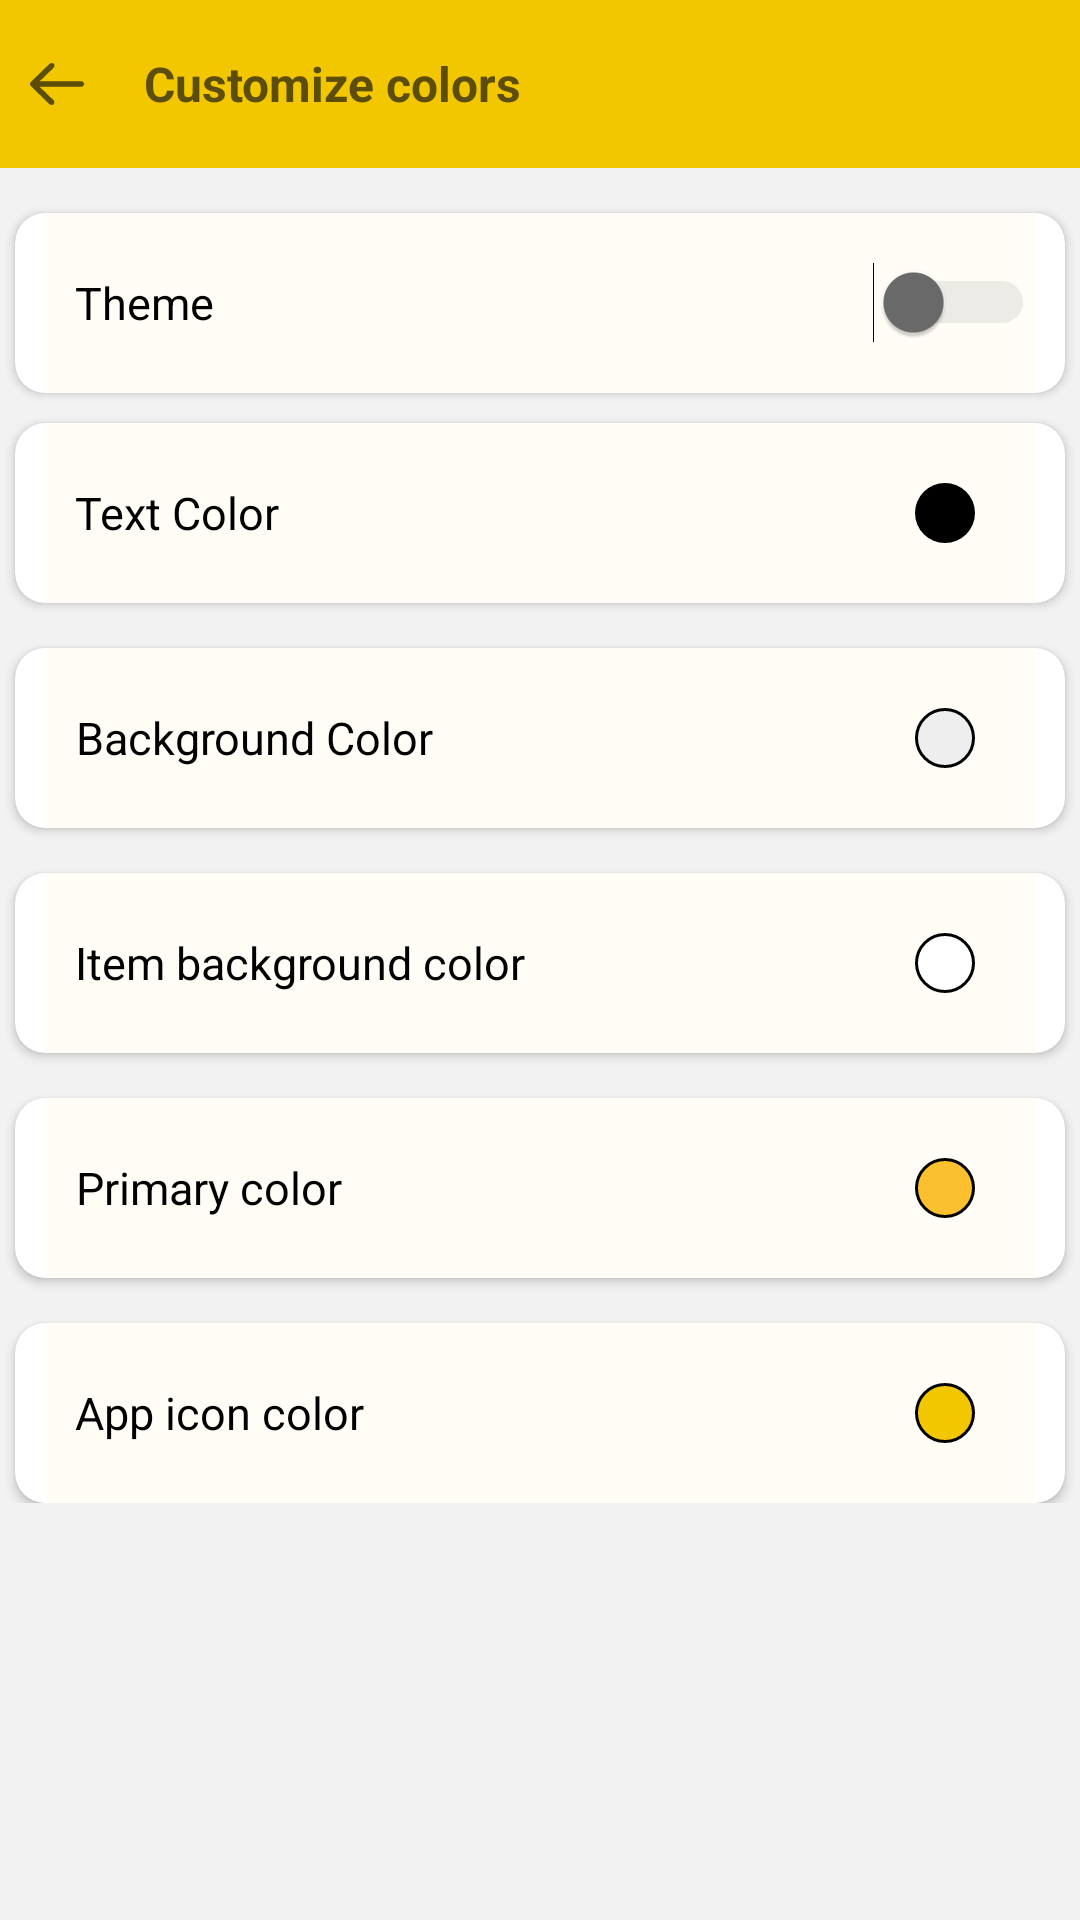

Reconstruct the res/layout file that produces this screen, plus the resources it refers to.
<!-- AndroidManifest.xml: application theme Theme.Notes -->
<!-- res/layout/activity_theme.xml -->
<?xml version="1.0" encoding="utf-8"?>
<RelativeLayout xmlns:android="http://schemas.android.com/apk/res/android"
    xmlns:app="http://schemas.android.com/apk/res-auto"
    xmlns:tools="http://schemas.android.com/tools"
    android:id="@+id/main"
    android:layout_width="match_parent"
    android:layout_height="match_parent"
    android:background="@color/grey"
    tools:context=".Theme">

    <RelativeLayout
        android:id="@+id/lytoolbar"
        android:layout_width="match_parent"
        android:layout_height="?attr/actionBarSize"
        android:background="@color/yellow"
        android:orientation="horizontal">


        <ImageView
            android:id="@+id/backtheme"
            android:layout_width="18sp"
            android:layout_height="14sp"
            android:layout_marginStart="10sp"
            android:layout_centerVertical="true"
            android:background="@drawable/ic_back"
            tools:ignore="SpeakableTextPresentCheck,TouchTargetSizeCheck" />
        <TextView
            android:layout_width="wrap_content"
            android:textColor="@color/brown"
            android:layout_height="match_parent"
            android:textSize="16sp"
            android:gravity="center"
            android:layout_marginStart="48sp"
            android:textStyle="bold"
            android:id="@+id/text"
            android:text="Customize colors "/>


    </RelativeLayout>
    <LinearLayout
        android:layout_width="match_parent"
        android:layout_height="wrap_content"
        android:layout_below="@+id/lytoolbar"
        android:orientation="vertical">
    <androidx.cardview.widget.CardView
        android:layout_width="match_parent"
        android:layout_marginHorizontal="5sp"
        app:cardCornerRadius="10sp"
        android:layout_marginTop="15sp"
        android:layout_height="60sp">


        <LinearLayout
            android:layout_width="match_parent"
            android:orientation="horizontal"
            android:id="@+id/languageLayout"
            android:background="#FFFDF5"
            android:layout_marginHorizontal="10sp"
            android:layout_height="match_parent">


            <TextView
                android:layout_width="wrap_content"
                android:layout_height="match_parent"
                android:textColor="#000000"
                android:gravity="center"
                android:layout_marginStart="10sp"
                android:text="Theme"
                android:textSize="15sp"/>


        <RelativeLayout
            android:layout_width="match_parent"
            android:layout_height="match_parent">

            <Switch
                android:id="@+id/mySwitch"
                android:layout_width="wrap_content"
                android:layout_height="wrap_content"
                android:thumbTint="@color/sbtn"
                android:layout_centerInParent="true"
                android:layout_alignParentEnd="true"
                android:trackTint="@color/sbtn1" />
        </RelativeLayout>

        </LinearLayout>

    </androidx.cardview.widget.CardView>
    <androidx.cardview.widget.CardView
        android:layout_width="match_parent"
        android:id="@+id/textcolor"
        android:layout_marginHorizontal="5sp"
        app:cardCornerRadius="10sp"
        android:layout_marginTop="10sp"
        android:layout_height="60sp">


        <LinearLayout
            android:layout_width="match_parent"
            android:orientation="horizontal"
            android:layout_marginHorizontal="10sp"
            android:background="#FFFDF5"
            android:layout_height="match_parent">


            <TextView
                android:layout_width="wrap_content"
                android:layout_height="match_parent"
                android:textColor="#000000"
                android:id="@+id/txttextcolor"
                android:gravity="center"
                android:layout_marginStart="10sp"
                android:text="Text Color "
                android:textSize="15sp"/>


            <RelativeLayout
                android:layout_width="match_parent"
                android:layout_marginHorizontal="20sp"
                android:layout_height="match_parent">

                <ImageView
                    android:layout_width="20sp"
                    android:id="@+id/imgText"
                    android:layout_height="20sp"
                    android:layout_centerInParent="true"
                    android:layout_alignParentEnd="true"
                    android:src="@drawable/circle1"/>


            </RelativeLayout>

        </LinearLayout>

    </androidx.cardview.widget.CardView>

        <androidx.cardview.widget.CardView
            android:layout_width="match_parent"
            android:layout_marginHorizontal="5sp"
            app:cardCornerRadius="10sp"
            android:id="@+id/backgroundcolor"
            android:layout_marginTop="15sp"
            android:layout_height="60sp">


            <LinearLayout
                android:layout_width="match_parent"
                android:orientation="horizontal"
                android:layout_marginHorizontal="10sp"
                android:background="#FFFDF5"
                android:layout_height="match_parent">


                <TextView
                    android:layout_width="wrap_content"
                    android:layout_height="match_parent"
                    android:textColor="#000000"
                    android:gravity="center"
                    android:layout_marginStart="10sp"
                    android:text="Background Color"
                    android:textSize="15sp"/>



                <RelativeLayout
                    android:layout_width="match_parent"
                    android:layout_marginHorizontal="20sp"
                    android:layout_height="match_parent">

                    <ImageView
                        android:layout_width="20sp"
                        android:layout_height="20sp"
                        android:id="@+id/imgBackground"
                        android:layout_centerInParent="true"
                        android:layout_alignParentEnd="true"
                        android:src="@drawable/circle2"/>
                </RelativeLayout>

            </LinearLayout>

        </androidx.cardview.widget.CardView>

        <androidx.cardview.widget.CardView
            android:layout_width="match_parent"
            android:layout_marginHorizontal="5sp"
            app:cardCornerRadius="10sp"
            android:id="@+id/itembackgroundcolor"
            android:layout_marginTop="15sp"
            android:layout_height="60sp">


            <LinearLayout
                android:layout_width="match_parent"
                android:orientation="horizontal"
                android:layout_marginHorizontal="10sp"
                android:background="#FFFDF5"
                android:layout_height="match_parent">


                <TextView
                    android:layout_width="wrap_content"
                    android:layout_height="match_parent"
                    android:textColor="#000000"
                    android:gravity="center"
                    android:layout_marginStart="10sp"
                    android:text="Item background color"
                    android:textSize="15sp"/>


                <RelativeLayout
                    android:layout_width="match_parent"
                    android:layout_marginHorizontal="20sp"
                    android:layout_height="match_parent">

                    <ImageView
                        android:layout_width="20sp"
                        android:layout_height="20sp"
                        android:id="@+id/imgItembackground"
                        android:layout_centerInParent="true"
                        android:layout_alignParentEnd="true"
                        android:src="@drawable/circle3"/>
                </RelativeLayout>
            </LinearLayout>

        </androidx.cardview.widget.CardView>

        <androidx.cardview.widget.CardView
            android:layout_width="match_parent"
            android:layout_marginHorizontal="5sp"
            app:cardCornerRadius="10sp"
            android:layout_marginTop="15sp"
            android:id="@+id/primarycolor"
            android:layout_height="60sp">


            <LinearLayout
                android:layout_width="match_parent"
                android:orientation="horizontal"
                android:layout_marginHorizontal="10sp"
                android:background="#FFFDF5"
                android:layout_height="match_parent">


                <TextView
                    android:layout_width="wrap_content"
                    android:layout_height="match_parent"
                    android:textColor="#000000"
                    android:gravity="center"
                    android:layout_marginStart="10sp"
                    android:text="Primary color "
                    android:textSize="15sp"/>



                <RelativeLayout
                    android:layout_width="match_parent"
                    android:layout_marginHorizontal="20sp"
                    android:layout_height="match_parent">

                    <ImageView
                        android:layout_width="20sp"
                        android:layout_height="20sp"
                        android:id="@+id/imgPrimary"
                        android:layout_centerInParent="true"
                        android:layout_alignParentEnd="true"
                        android:src="@drawable/circle4"/>
                </RelativeLayout>

            </LinearLayout>

        </androidx.cardview.widget.CardView>

        <androidx.cardview.widget.CardView
            android:layout_width="match_parent"
            android:layout_marginHorizontal="5sp"
            app:cardCornerRadius="10sp"
            android:id="@+id/appiconcolor"
            android:layout_marginTop="15sp"
            android:layout_height="60sp">


            <LinearLayout
                android:layout_width="match_parent"
                android:orientation="horizontal"
                android:background="#FFFDF5"
                android:layout_marginHorizontal="10sp"
                android:layout_height="match_parent">


                <TextView
                    android:layout_width="wrap_content"
                    android:layout_height="match_parent"
                    android:textColor="#000000"
                    android:gravity="center"
                    android:layout_marginStart="10sp"
                    android:text="App icon color"
                    android:textSize="15sp"/>



                <RelativeLayout
                    android:layout_width="match_parent"
                    android:layout_marginHorizontal="20sp"
                    android:layout_height="match_parent">

                    <ImageView
                        android:layout_width="20sp"
                        android:layout_height="20sp"
                        android:id="@+id/imgAppicon"
                        android:layout_centerInParent="true"
                        android:layout_alignParentEnd="true"
                        android:src="@drawable/circle5"/>
                </RelativeLayout>
            </LinearLayout>

        </androidx.cardview.widget.CardView>

    </LinearLayout>


</RelativeLayout>
<!-- resources referenced by this layout -->
<resources>
  <color name="brown">#5C4D08</color>
  <color name="grey">#F2F2F2</color>
  <color name="yellow">#F2C700</color>
  <!-- drawable circle1 (drawable) -->
  <?xml version="1.0" encoding="utf-8"?>
  <selector xmlns:android="http://schemas.android.com/apk/res/android">
  
     <item>
         <shape android:shape="oval">
             <solid android:color="@color/black"/>
         </shape>
     </item>
  
  </selector>
  <!-- drawable circle2 (drawable) -->
  <?xml version="1.0" encoding="utf-8"?>
  <selector xmlns:android="http://schemas.android.com/apk/res/android">
  
     <item>
         <shape android:shape="oval">
             <solid android:color="#EEEEEE"/>
             <stroke android:color="@color/black"
                 android:width="1dp"/>
         </shape>
     </item>
  
  </selector>
  <!-- drawable circle3 (drawable) -->
  <?xml version="1.0" encoding="utf-8"?>
  <selector xmlns:android="http://schemas.android.com/apk/res/android">
  
     <item>
         <shape android:shape="oval">
             <solid android:color="#FFFFFF"/>
             <stroke android:color="@color/black"
             android:width="1dp"/>
         </shape>
     </item>
  
  </selector>
  <!-- drawable circle4 (drawable) -->
  <?xml version="1.0" encoding="utf-8"?>
  <selector xmlns:android="http://schemas.android.com/apk/res/android">
  
     <item>
         <shape android:shape="oval">
             <solid android:color="#FBC02D"/>
             <stroke android:color="@color/black"
                 android:width="1dp"/>
         </shape>
     </item>
  
  </selector>
  <!-- drawable circle5 (drawable) -->
  <?xml version="1.0" encoding="utf-8"?>
  <selector xmlns:android="http://schemas.android.com/apk/res/android">
  
     <item>
         <shape android:shape="oval">
             <solid android:color="#F2C700"/>
             <stroke android:color="@color/black"
                 android:width="1dp"/>
         </shape>
     </item>
  
  </selector>
  <!-- drawable ic_back: vector/xml drawable (drawable, 2965 chars, omitted) -->
  <style name="Theme.Notes" parent="Base.Theme.Notes" />
  <color name="black">#FF000000</color>
  <style name="Base.Theme.Notes" parent="Theme.MaterialComponents.DayNight.NoActionBar">
          <item name="android:windowFullscreen">true</item>
          
      </style>
</resources>
